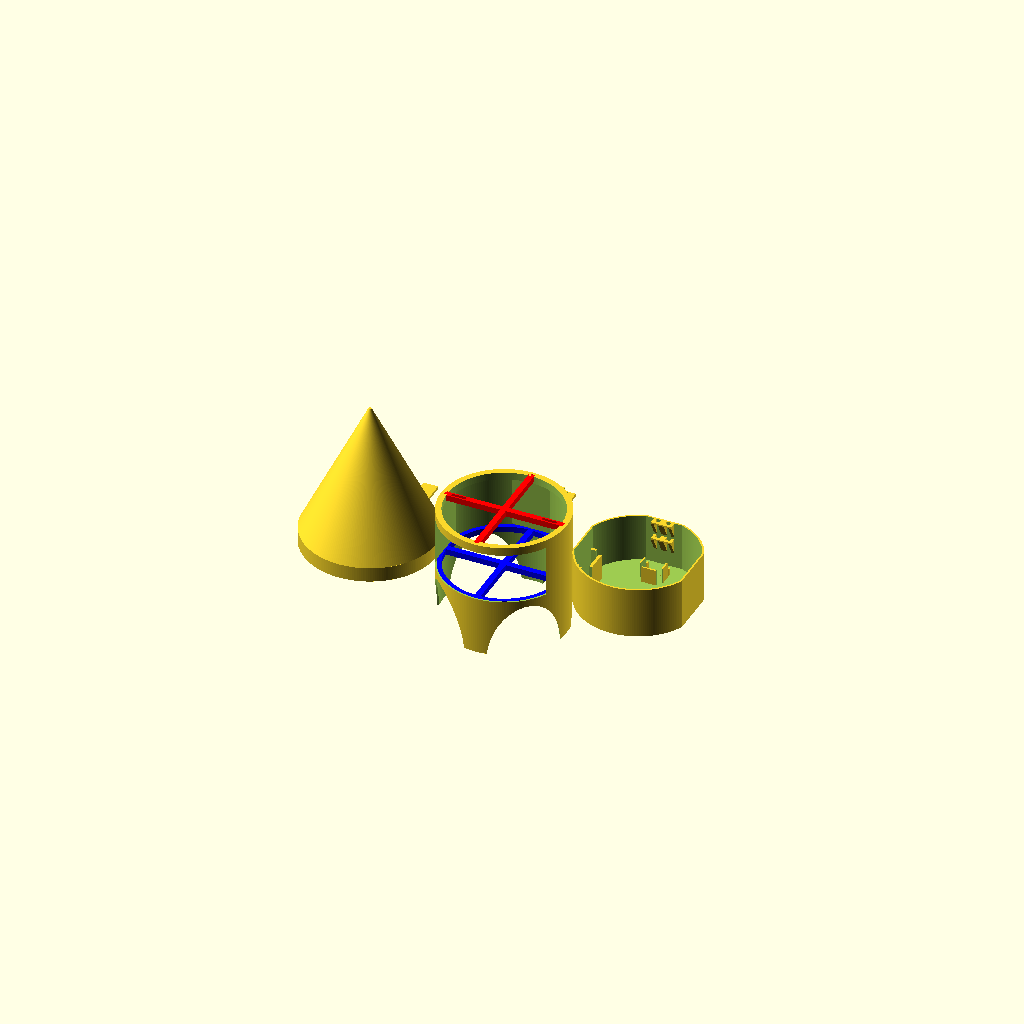
Cell 1: the model at its default parameters.
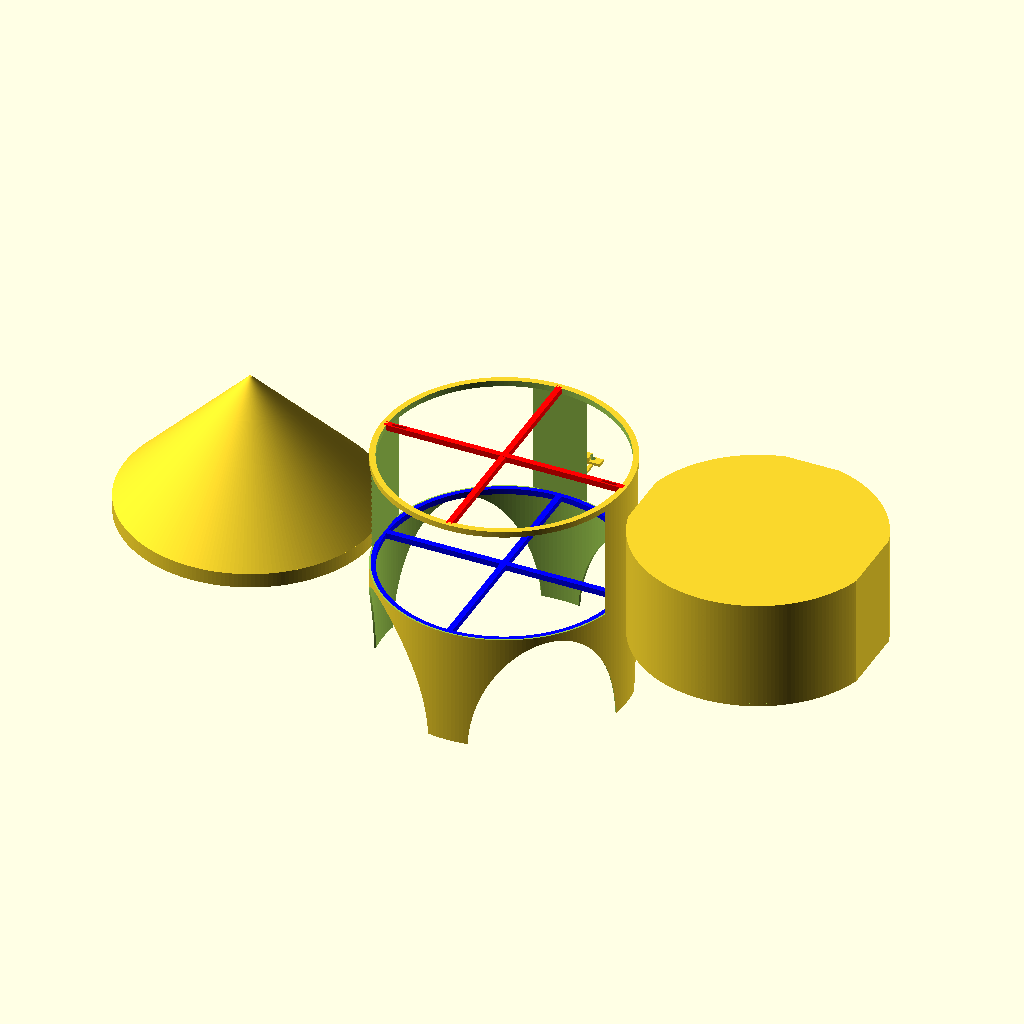
Cell 2: the same model with diameter = 164.
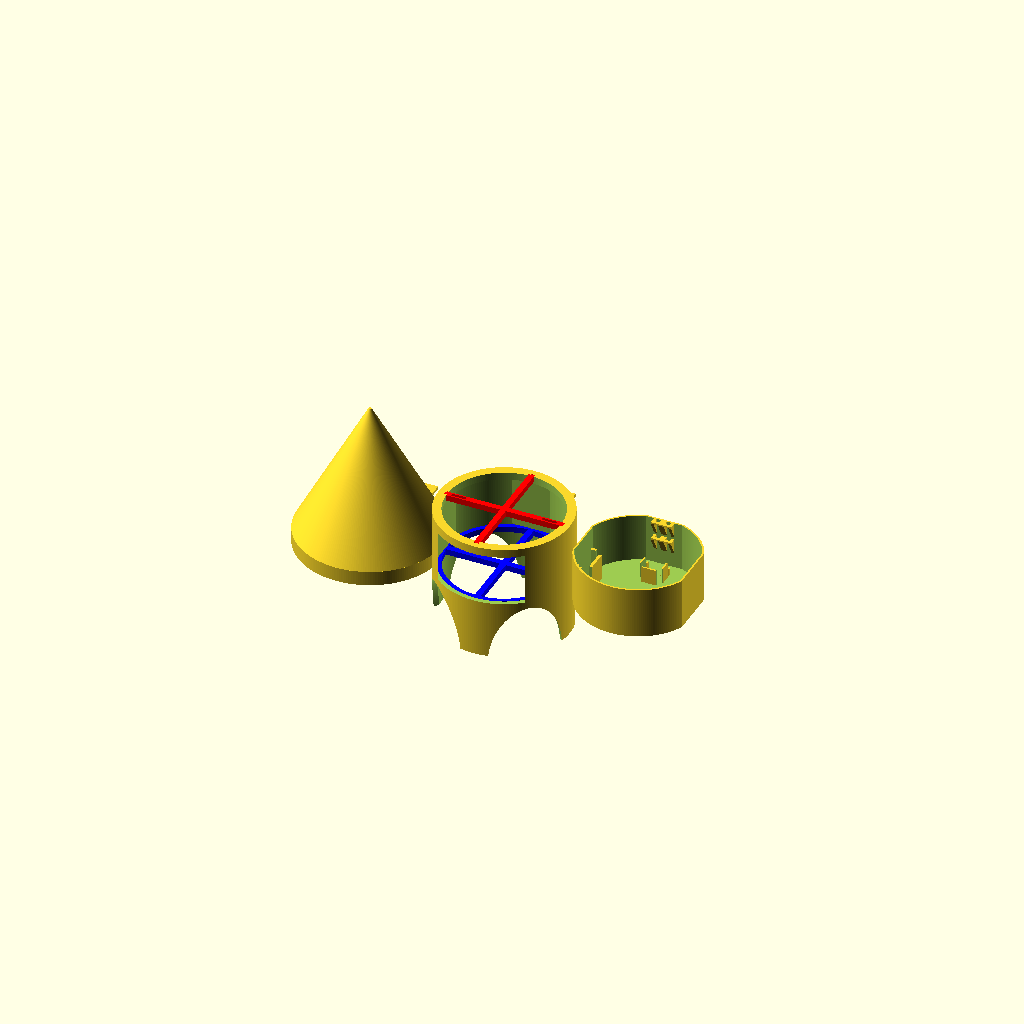
Cell 3: the same model with thickness = 8.
All cells are drawn from one camera (rotation 55°, 0°, 25°, orthographic, colour scheme Cornfield), so only the parameter changes between them.
OpenSCAD source file 2026/physik/pk11/carrier.scad:
$fn=200;

diameter = 82;
thickness = 4;
scaling = 0.5;
cutout = 5;

carrier();
translate([diameter+10,0,0])box();
translate([-diameter-10,0,0])top();
translate([0,diameter/2 +10,0])schieber();

module carrier(){
    difference()
    {
        union(){
            //scale([1,1,0.5])sphere(d=diameter);
            translate([0,0,-10])cylinder(diameter/2+10,d=diameter+thickness);
            translate([0,0,-diameter/2+1])cylinder(diameter/2,d=diameter+thickness);
        }
        union(){
            translate([0,0,diameter/2 - cutout-1])cylinder(cutout*2,d=diameter-4);
            
            translate([0,0,0])scale([1.025,1.025,1.025])schubfach();
            translate([0,-5,0])scale([1.01,1.01,1.01])schubfach();
            
            translate([0,0,-diameter/2])cylinder(diameter/2+0.6,d=diameter+2);
            
            rotate([0,0,45])translate([0,0,-diameter/2-5])rotate([0,90,0])scale([1,0.6,1])cylinder(2*diameter,d=diameter,center=true);
            rotate([0,0,45+90])translate([0,0,-diameter/2-5])rotate([0,90,0])scale([1,0.6,1])cylinder(2*diameter,d=diameter,center=true);
            
        }
    }
    
    
    
    color("red")difference(){
        union(){
            translate([0,0,+1+diameter/2- cutout+2])cube([4,diameter,4],true);
            rotate([0,0,90])translate([0,0,+1+diameter/2- cutout+2])cube([4,diameter,4],true);
            
            rotate([0,0,0])translate([+diameter/2-10,0,diameter/2-2])cube([20,4,4],true);
            rotate([0,0,180])translate([+diameter/2-10,0,diameter/2-2])cube([20,4,4],true);
        }
        union(){
            rotate([0,0,0])translate([+diameter/2-10,0,diameter/2-1])cube([10,2,16],true);
            rotate([0,0,180])translate([+diameter/2-10,0,diameter/2-1])cube([10,2,16],true);
        }
    }    
    
    color("blue")translate([0,0,-1])union(){
    
        translate([0,0,-1])cube([4,diameter,4],true);
        rotate([0,0,90])translate([0,0,-1])cube([4,diameter,4],true);
        
        
        difference(){
            translate([0,0,-3])cylinder(4,d=diameter+2);
            translate([0,0,-3.2])cylinder(4.4,d=diameter-4);
        }
    }
    
}

module top(){
    difference(){
        cylinder(90,r1=diameter/2+thickness,r2=1);
        union(){
            translate([0,0,-2])cylinder(90,r1=diameter/2+thickness-9,r2=1);

        }
    }
    
    translate([0,0,-10])difference()
    {
        cylinder(10,r=diameter/2+thickness);
        union(){
            translate([-diameter/2+3,0,-1])rotate([0,45,0])cylinder(15,r=1.5);
            translate([+diameter/2-3,0,-1])rotate([0,-45,0])cylinder(15,r=1.5);
            translate([0,0,-0.5])cylinder(11,r=diameter/2-8);
            
            //rotate([0,0,45])translate([+diameter/2-15,0,4])cube([20,4.5,10],true);
            //rotate([0,0,45+180])translate([+diameter/2-15,0,4])cube([20,4.5,10],true);
            rotate([0,0,45])translate([+diameter/2-10,0,3])cube([10,2.5,16],true);
            rotate([0,0,45+180])translate([+diameter/2-10,0,3])cube([10,2.5,16],true);
        }
    }
    
        translate([10,60,-9])rotate([90,0,0])cube([10,2,16],true);
        translate([-10,60,-9])rotate([90,0,0])cube([10,2,16],true);
        

    
}

module box(){
    
    difference(){
        schubfach();
        translate([0,0,2])scale([0.97,0.97,0.97])schubfach();
        
    }
    

    
    servo_holder();
    //servo_holder();
    
    translate([0,0,4])rail();
    translate([0,0,-8])rail();
    battery();
    
    
    
    

}

module schubfach(){
    intersection()
    {
        cylinder(diameter/2,d=diameter);
        translate([-diameter/2+cutout/2,-diameter/2,0])cube([diameter-cutout-1,diameter-2,diameter/2-5-1]);
    }
}


module rail(){

     hull(){
        translate([-2,diameter/2-3,20])cube([4,1,1]);
        translate([-2,diameter/2-8,30])cube([4,5,1]);
    }
    
    translate([-5,0,0])hull(){
        translate([-2,diameter/2-3,20])cube([2,1,1]);
        translate([-2,diameter/2-8,30])cube([2,5,1]);
    }
    
    translate([7,0,0])hull(){
        translate([-2,diameter/2-3,20])cube([2,1,1]);
        translate([-2,diameter/2-8,30])cube([2,5,1]);
    }
    
    translate([-7,diameter/2-8,30])cube([14,2,1]);
    
}

module battery(){
  difference()
    {
        translate([-diameter/2+3.5,-12,00])cube([9,24,19.9]);
        union(){
            translate([-diameter/2+3.5,-10,00])cube([7,20,20]);
            translate([-diameter/2+7,7,00])cube([7,7,20]);
            translate([-diameter/2+7,-14,00])cube([7,7,20]);
        }
    }  

}


module servo_holder(){
   difference(){
        translate([-8,diameter/2 - 21.1-5,0])cube([16,11,13]);
        union(){
            translate([-7,diameter/2 - 20-5,0])cube([14,10,20]);
            translate([-10,diameter/2 - 22-5])cube([5,5,20]);
            translate([ 5,diameter/2 - 22-5])cube([5,5,20]);
        }
    }
    
    translate([-8,diameter/2 - 8-5,0])cube([1,2,7]);
    translate([8-1,diameter/2 - 8-5,0])cube([1,2,7]); 
}

module schieber(){
    translate([5,10,1])cube([2,30,2],true);
    translate([-5,10,1])cube([2,30,2],true);
    translate([0,30,1])difference()
    {
        union(){
            cube([20,6,2],true);
            translate([0,0,2])cube([5,6,3],true);
        }
        union()
        {
            translate([-3.5,1,0])cube([3,3,10],true);
            translate([3.5,1,0])cube([3,3,10],true);
        }
    }
    
}
Customizer parameters (derived from the source; name, type, default, range or options):
diameter: number, default 82
thickness: number, default 4
scaling: number, default 0.5
cutout: number, default 5
